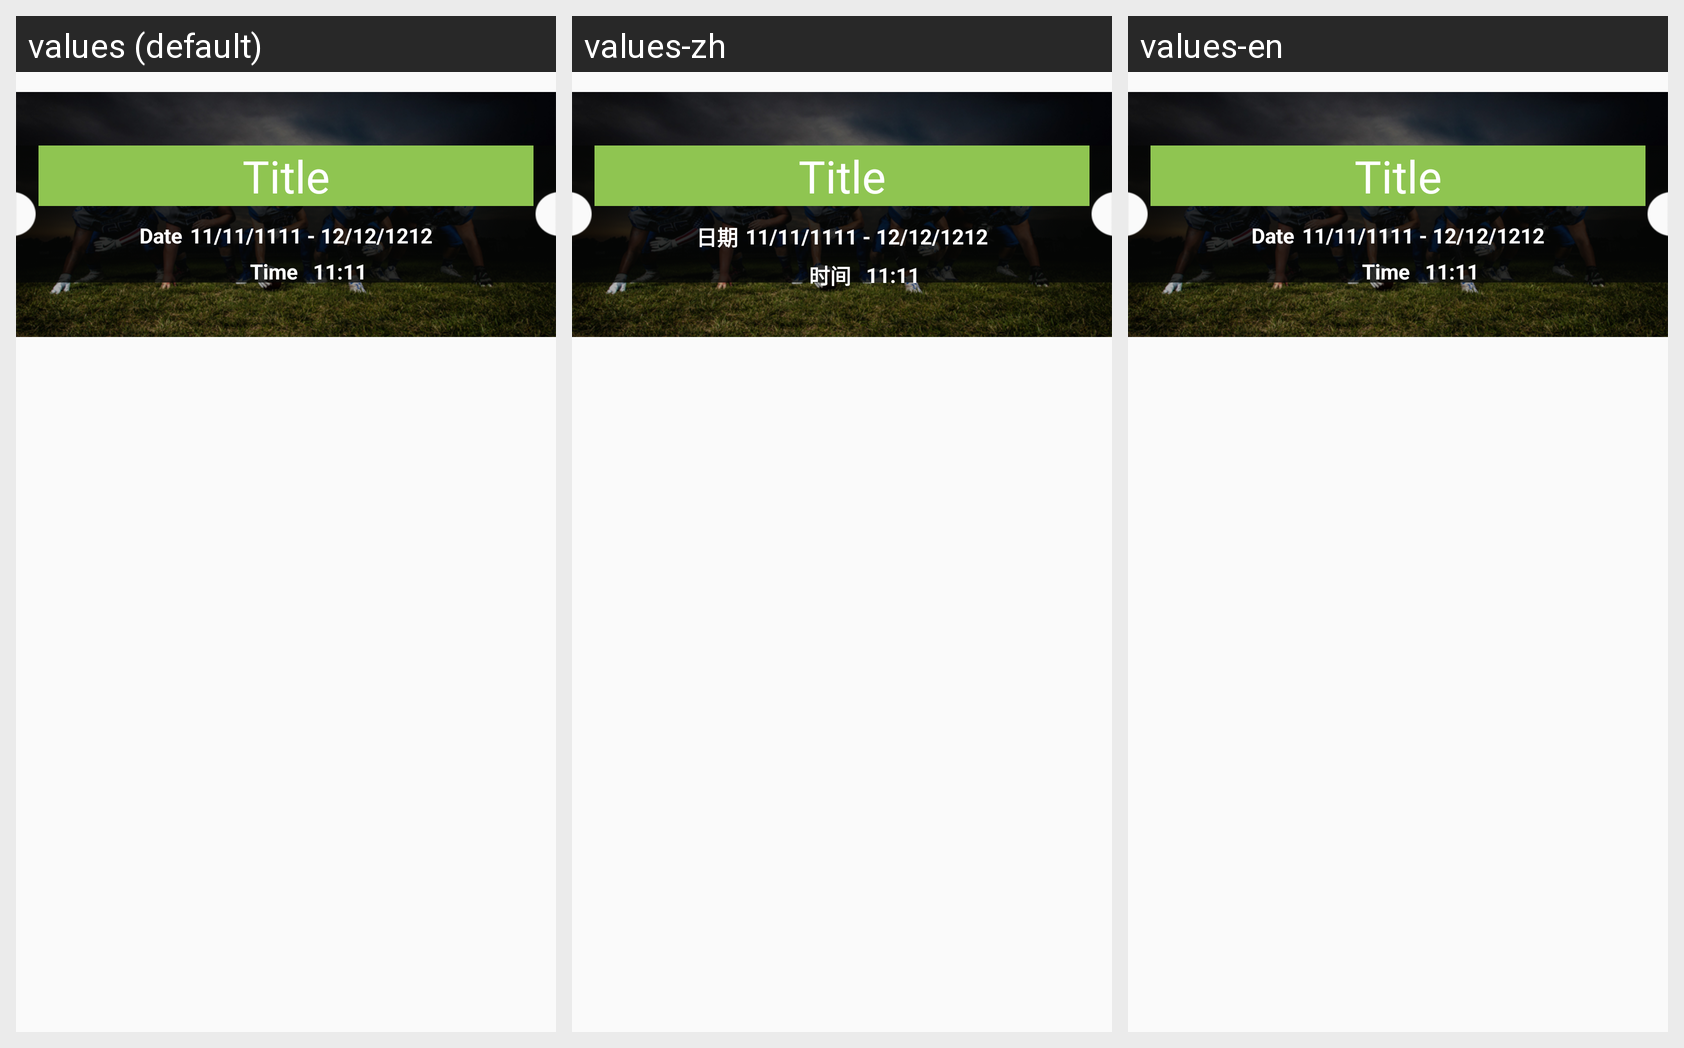

The same Android screen rendered under several of its app's locales, left to right. List the strings drawn on it with the default value and each locale's translation.
Android screen res/layout/adapter_activitylist.xml rendered under 3 locales, left to right: values (default), values-zh, values-en. Device: Nexus 5 (rendered at 1080×1920; each locale shown at half size, 540×960, under a caption strip naming it); theme AppTheme.
Strings drawn on this screen, with the default value and each locale's value (text and hints the layout hard-codes, and strings that could not be matched under every locale, appear in the picture but are not listed):

date
  values: Date
  values-zh: 日期
  values-en: Date

time
  values: Time
  values-zh: 时间
  values-en: Time
